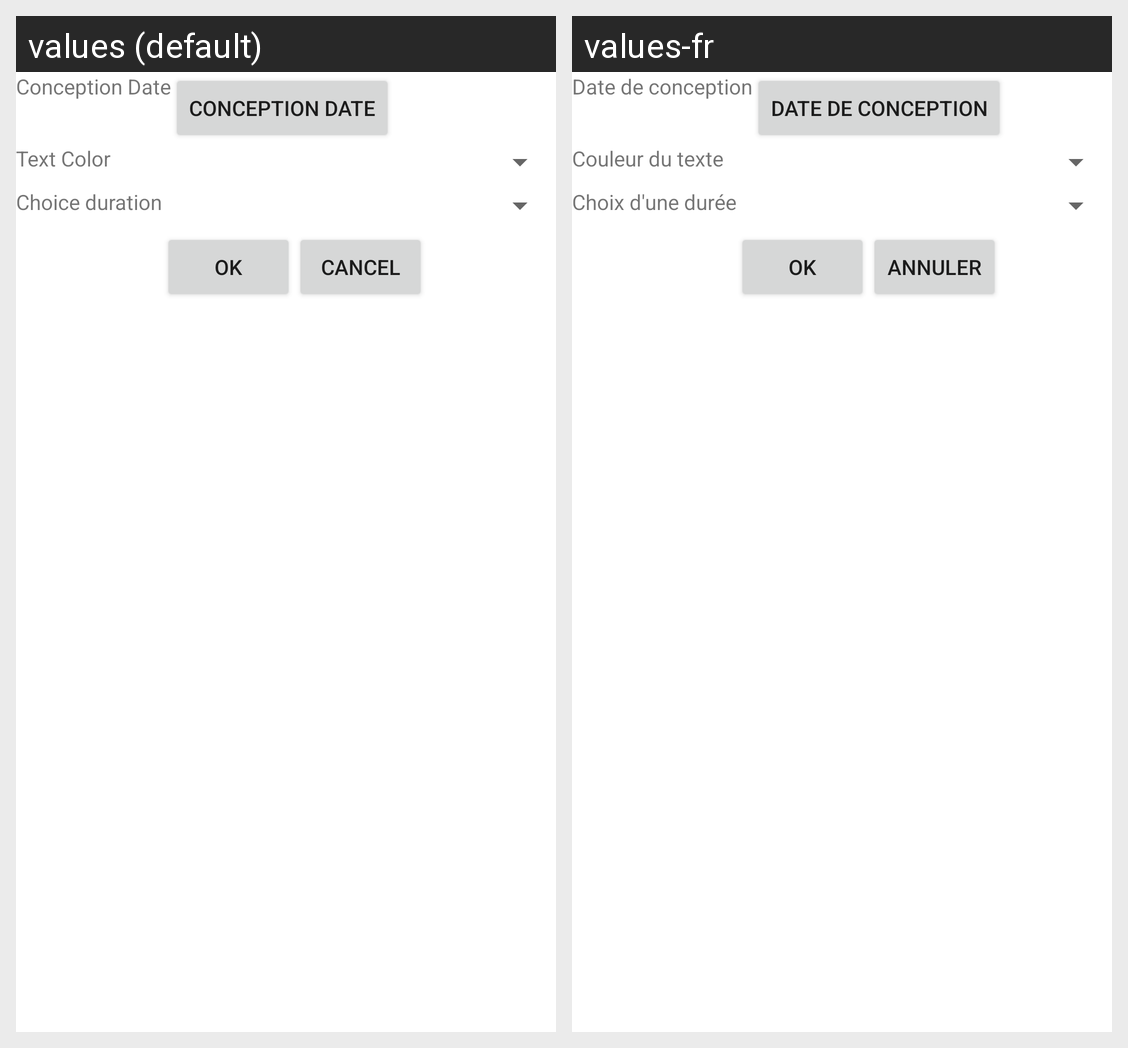

The Android screen above is rendered under two locales of the same app. Produce the string resources it draws, with the default and per-locale values.
Android screen res/layout/config_layout.xml rendered under 2 locales, left to right: values (default), values-fr. Device: Nexus 5 (rendered at 1080×1920; each locale shown at half size, 540×960, under a caption strip naming it); theme Theme.MaterialComponents.DayNight.NoActionBar.
Strings drawn on this screen, with the default value and each locale's value (text and hints the layout hard-codes, and strings that could not be matched under every locale, appear in the picture but are not listed):

conception_date
  values: Conception Date
  values-fr: Date de conception

textColor
  values: Text Color
  values-fr: Couleur du texte

textTerm
  values: Choice duration
  values-fr: Choix d'une durée

btn_valid
  values: OK
  values-fr: OK

btn_cancel
  values: Cancel
  values-fr: Annuler
